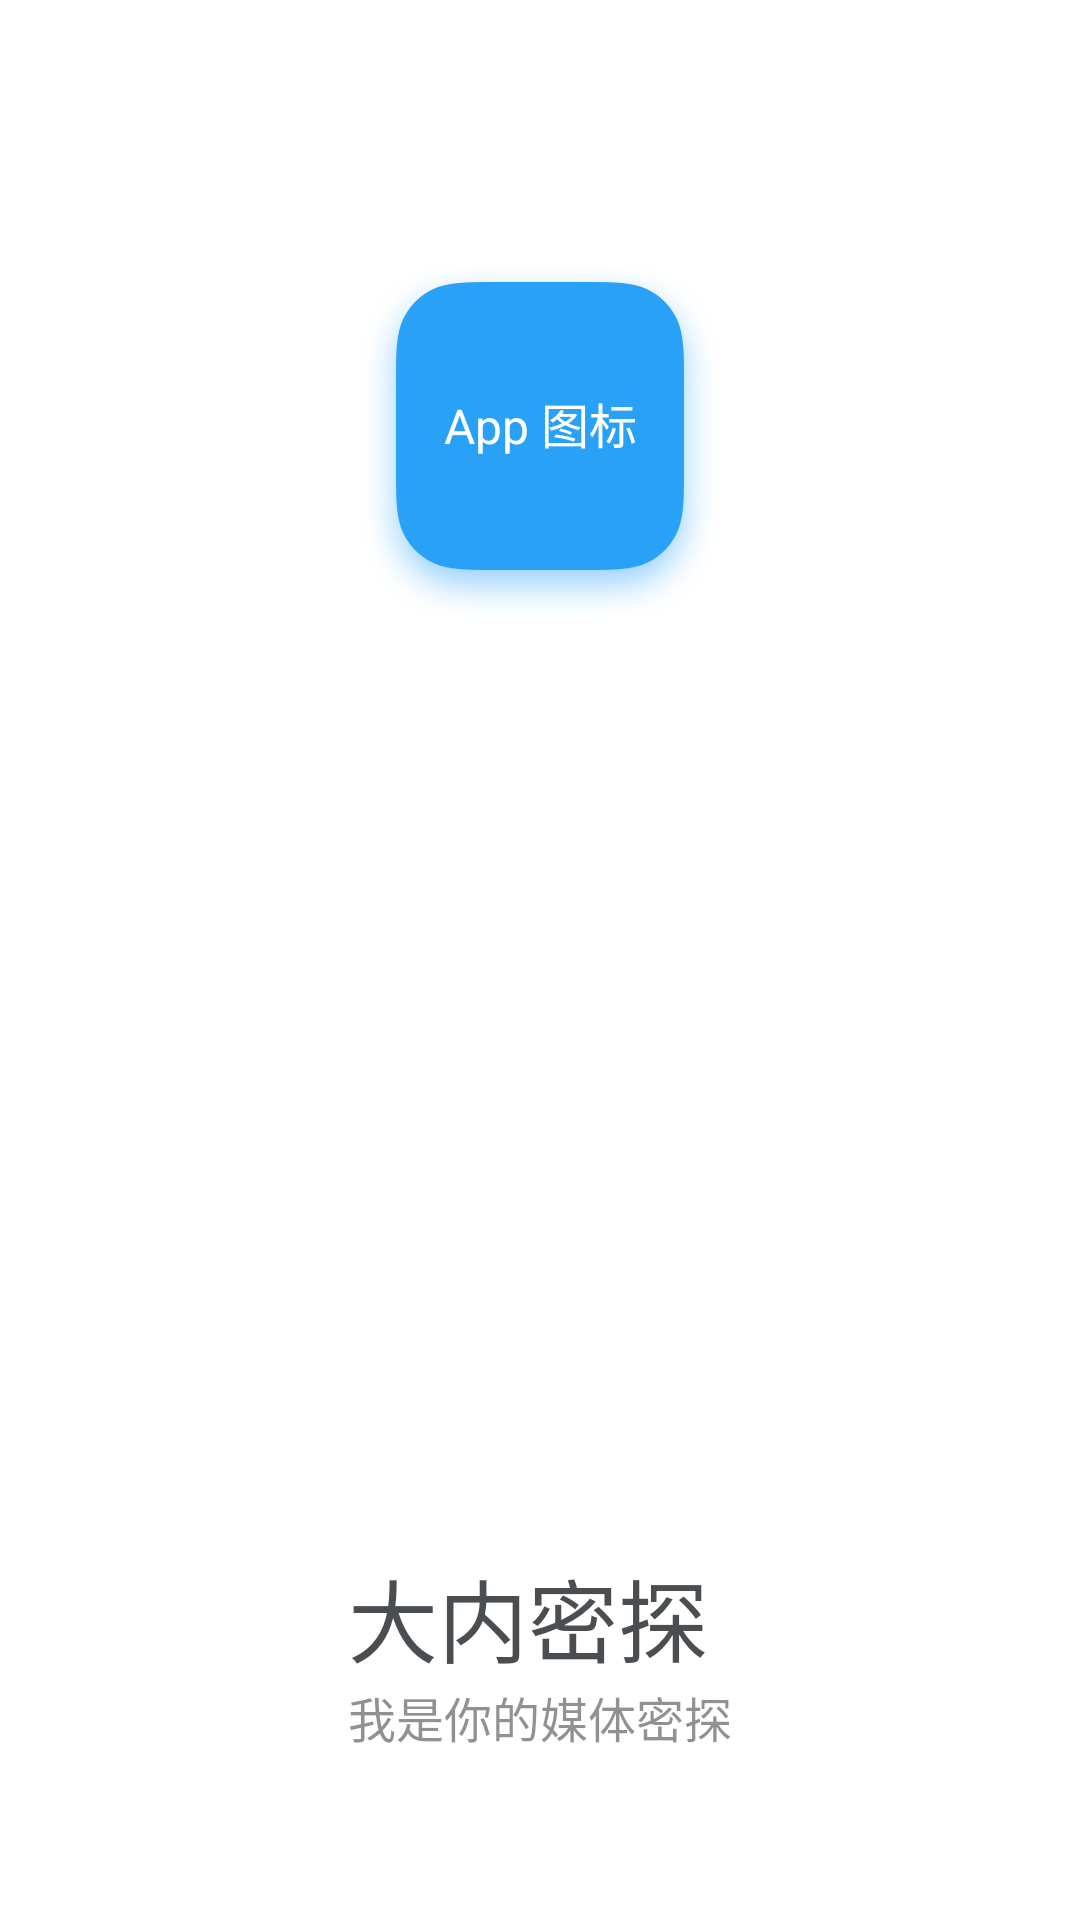

Produce the Android XML layout that renders to this screen, including the resource entries it uses.
<!-- AndroidManifest.xml: application theme AppTheme -->
<!-- res/layout/activity_welcome.xml -->
<?xml version="1.0" encoding="utf-8"?>
<RelativeLayout xmlns:android="http://schemas.android.com/apk/res/android"
    xmlns:tools="http://schemas.android.com/tools"
    android:id="@+id/activity_welcome"
    android:layout_width="match_parent"
    android:layout_height="match_parent"
    android:paddingBottom="@dimen/activity_vertical_margin"
    android:paddingLeft="@dimen/activity_horizontal_margin"
    android:paddingRight="@dimen/activity_horizontal_margin"
    android:paddingTop="@dimen/activity_vertical_margin"
    android:clipToPadding="true"
    android:fitsSystemWindows="true"
    tools:context="com.example.heavon.myapplication.WelcomeActivity">

    <TextView
        android:layout_marginTop="70dp"
        android:layout_width="wrap_content"
        android:layout_height="wrap_content"
        android:text="App 图标"
        android:textColor="@color/white"
        android:gravity="center"
        android:textSize="16sp"
        android:paddingBottom="10dp"
        android:layout_centerHorizontal="true"
        android:background="@mipmap/app_icon"/>

    <LinearLayout
        android:layout_width="wrap_content"
        android:layout_height="wrap_content"
        android:layout_alignParentBottom="true"
        android:layout_centerHorizontal="true"
        android:layout_marginBottom="40dp"
        android:orientation="vertical">

        <TextView
            android:id="@+id/app_name"
            android:layout_width="wrap_content"
            android:layout_height="wrap_content"
            android:textSize="30sp"
            android:textColor="@color/colorBase"
            android:alpha="0.87"
            android:text="大内密探"/>

        <TextView
            android:layout_width="wrap_content"
            android:layout_height="wrap_content"
            android:text="我是你的媒体密探"
            android:textColor="@color/colorBase"
            android:alpha="0.54"
            android:textSize="16sp"/>

    </LinearLayout>

</RelativeLayout>
<!-- resources referenced by this layout -->
<resources>
  <color name="colorBase">#FF2F3336</color>
  <color name="white">#FFFFFF</color>
  <dimen name="activity_horizontal_margin">16dp</dimen>
  <dimen name="activity_vertical_margin">16dp</dimen>
  <!-- mipmap app_icon: png bitmap (mipmap-hdpi, 13753 bytes) -->
  <style name="AppTheme" parent="Theme.AppCompat.Light.NoActionBar">
          
          <item name="colorPrimary">@color/colorPrimary</item>
          <item name="colorPrimaryDark">@color/colorPrimaryDark</item>
          <item name="colorAccent">@color/colorAccent</item>
          
          <item name="android:listDivider">@drawable/bg_line</item>
          <item name="android:windowBackground">@color/colorBackground</item>
          <item name="android:textColor">@color/colorText</item>
          <item name="android:textColorHint">@color/colorTextHint</item>
          <item name="android:borderlessButtonStyle">@color/colorBorder</item>
  
          <item name="android:actionMenuTextColor">@color/blueBackground</item>
      </style>
  <color name="colorPrimary">#FFFFFF</color>
  <color name="colorPrimaryDark">#FFFFFF</color>
  <color name="colorAccent">#FF4081</color>
  <!-- drawable bg_line (drawable) -->
  <?xml version="1.0" encoding="utf-8"?>
  <shape xmlns:android="http://schemas.android.com/apk/res/android"
      android:shape="rectangle">
      <solid android:color="@color/colorLine"></solid>
      <size android:height="@dimen/line"></size>
  </shape>
  <color name="colorBackground">#FFFFFF</color>
  <color name="colorText">#7F858A</color>
  <color name="colorTextHint">#A1A6A9</color>
  <color name="colorBorder">#D6D9DA</color>
  <color name="blueBackground">#FF29A1F7</color>
  <color name="colorLine">#1F000000</color>
  <dimen name="line">0.5dp</dimen>
</resources>
